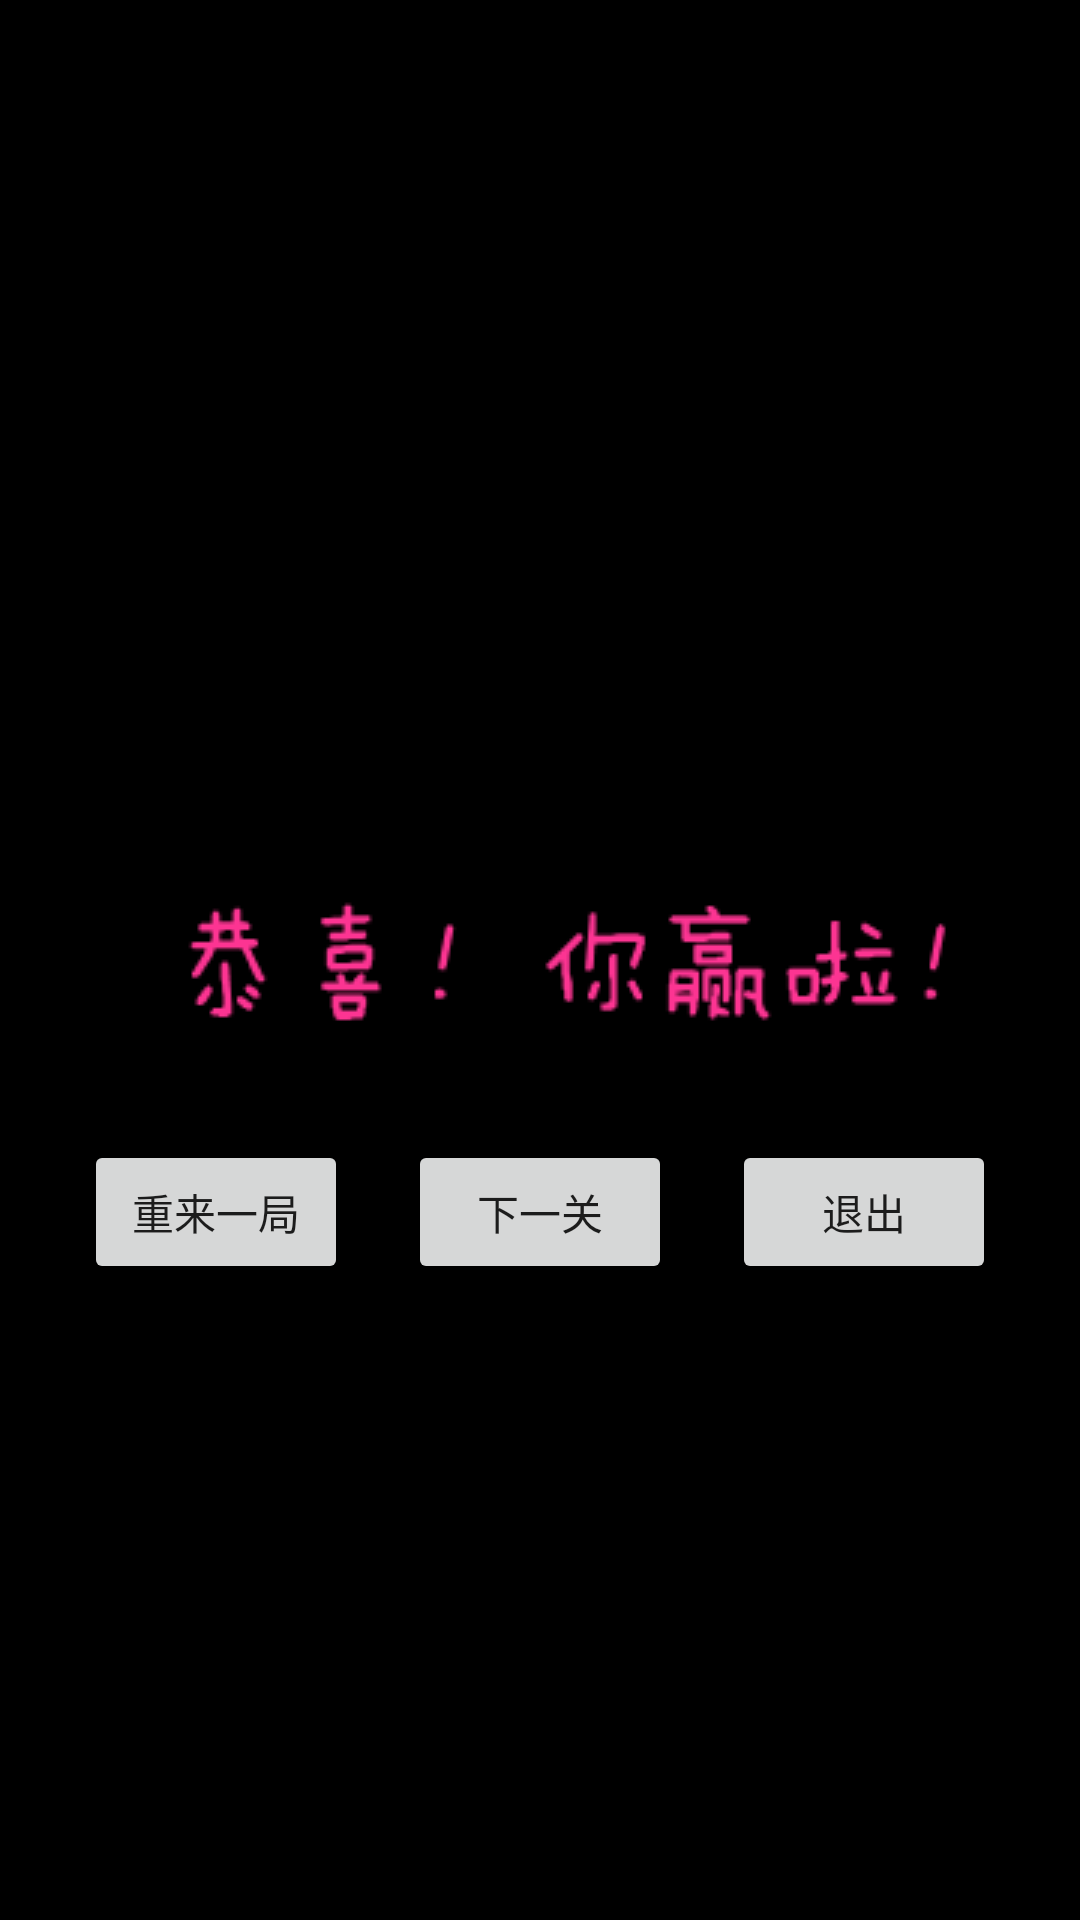

Here is an Android app screen rendered from its layout file. Give the layout XML and the strings, colors and styles it references.
<!-- AndroidManifest.xml: application theme AppTheme -->
<!-- res/layout/dialog_gameresult.xml -->
<?xml version="1.0" encoding="utf-8"?>
<RelativeLayout
    xmlns:android="http://schemas.android.com/apk/res/android"
    android:layout_width="match_parent"
    android:layout_height="match_parent"
    android:background="@color/dialogBackgroundColor"

    >
    <ImageView
        android:id="@+id/iv_gameresult"
        android:layout_width="match_parent"
        android:layout_height="wrap_content"
        android:layout_centerInParent="true"
        android:src="@drawable/win"
        android:alpha="1"/>
    <RelativeLayout
        android:layout_width="match_parent"
        android:layout_height="wrap_content"
        android:layout_below="@id/iv_gameresult"
        android:alpha="1">
        <Button
            android:layout_width="wrap_content"
            android:layout_height="wrap_content"
            android:id="@+id/btn_restart"
            android:text="@string/text_btn_restart"
            android:layout_toLeftOf="@+id/btn_nextround"
            android:layout_marginRight="20dp"/>
        <Button
            android:layout_width="wrap_content"
            android:layout_height="wrap_content"
            android:id="@+id/btn_nextround"
            android:text="@string/text_btn_nextround"
            android:layout_centerHorizontal="true"/>
        <Button
            android:layout_width="wrap_content"
            android:layout_height="wrap_content"
            android:id="@+id/btn_exit"
            android:text="@string/text_btn_exit"
            android:layout_toRightOf="@id/btn_nextround"
            android:layout_marginLeft="20dp"/>
    </RelativeLayout>
</RelativeLayout>
<!-- resources referenced by this layout -->
<resources>
  <color name="dialogBackgroundColor">#ff000000</color>
  <!-- drawable win: png bitmap (drawable, 3665 bytes) -->
  <string name="text_btn_exit">退出</string>
  <string name="text_btn_nextround">下一关</string>
  <string name="text_btn_restart">重来一局</string>
  <style name="AppTheme" parent="Theme.AppCompat.Light.DarkActionBar">
          
          <item name="colorPrimary">@color/colorPrimary</item>
          <item name="colorPrimaryDark">@color/colorPrimaryDark</item>
          <item name="colorAccent">@color/colorAccent</item>
      </style>
  <color name="colorPrimary">#3F51B5</color>
  <color name="colorPrimaryDark">#303F9F</color>
  <color name="colorAccent">#FF4081</color>
</resources>
